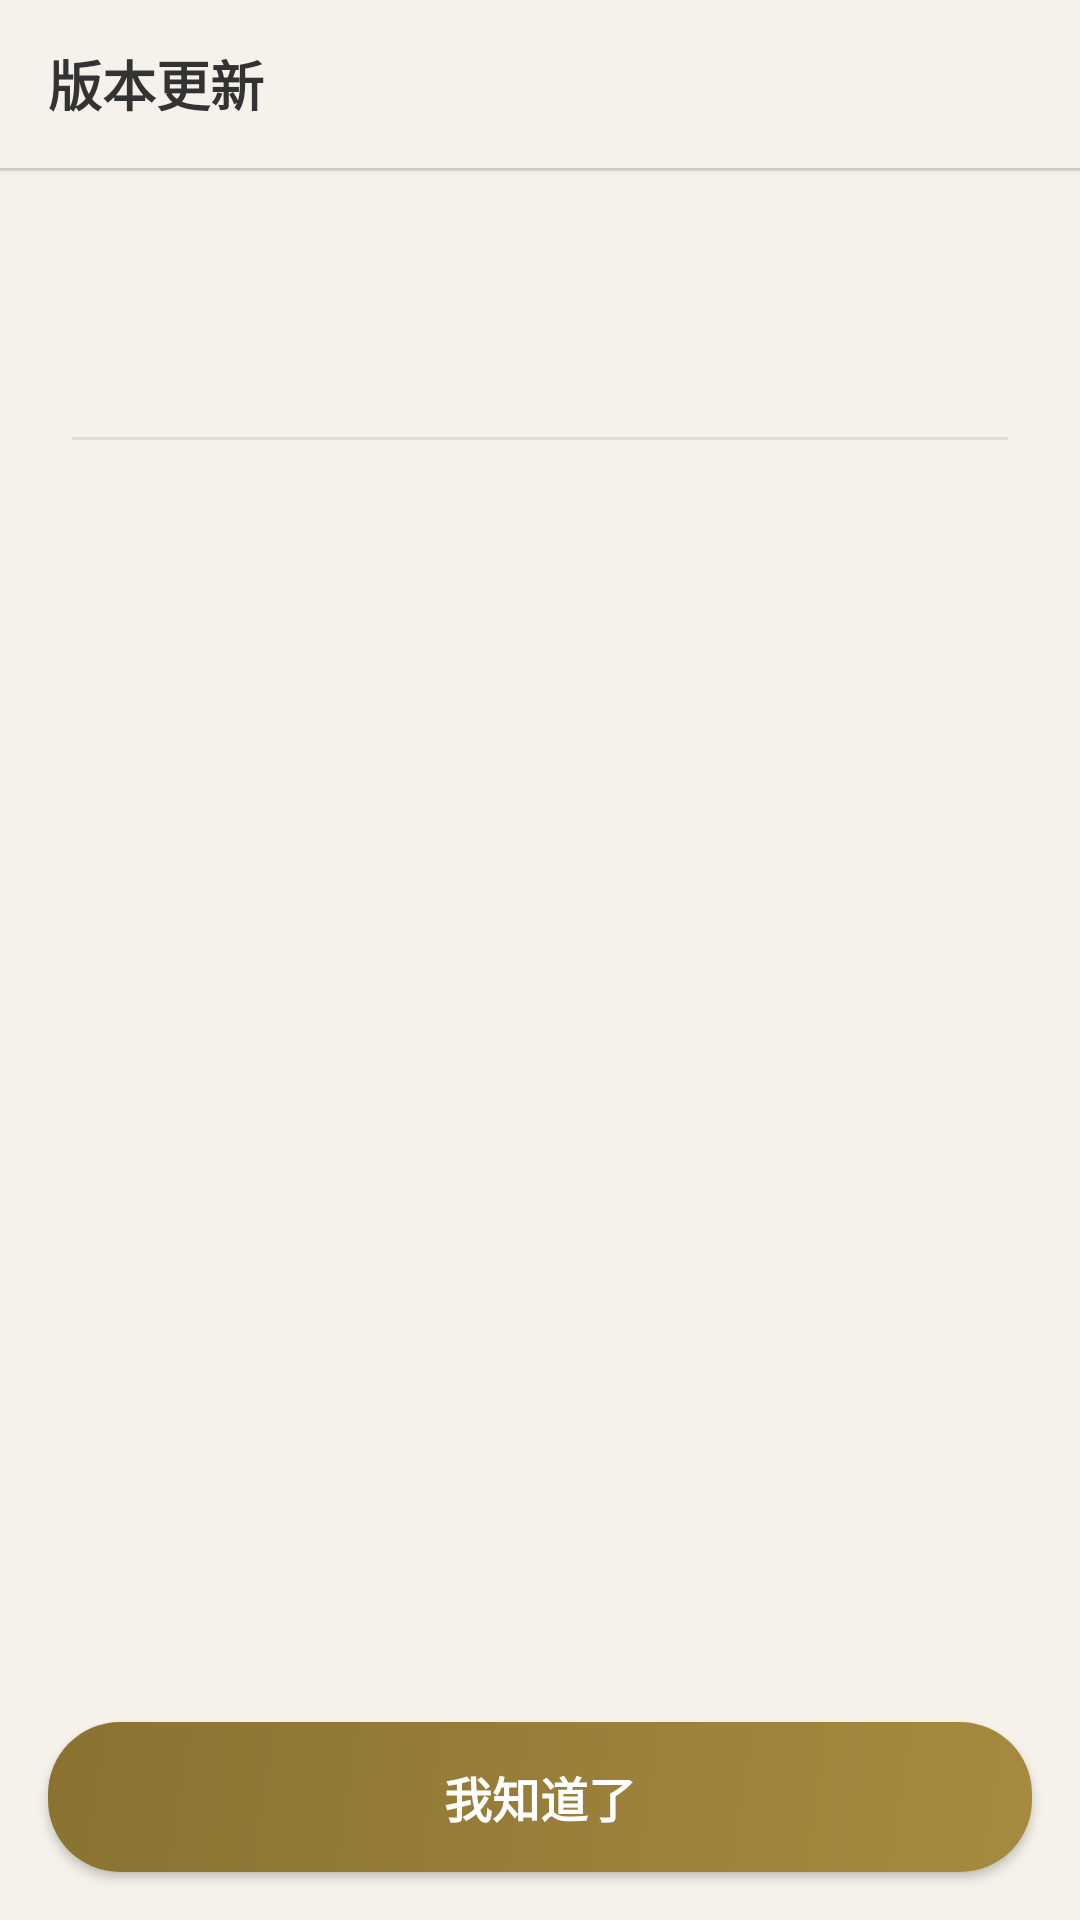

The Android layout XML behind this screen, and the referenced resources:
<!-- AndroidManifest.xml: activity theme Theme.YizhaiYiju -->
<!-- res/layout/activity_announcement.xml -->
<?xml version="1.0" encoding="utf-8"?>
<LinearLayout xmlns:android="http://schemas.android.com/apk/res/android"
    android:orientation="vertical"
    android:background="@color/bg_page"
    android:layout_width="match_parent"
    android:layout_height="match_parent">
    <LinearLayout
        android:gravity="center_vertical"
        android:background="@color/bg_toolbar"
        android:paddingLeft="16dp"
        android:paddingRight="16dp"
        android:layout_width="match_parent"
        android:layout_height="56dp"
        android:elevation="2dp"
        android:paddingHorizontal="16dp">
        <TextView
            android:textSize="18sp"
            android:textStyle="bold"
            android:textColor="@color/text_primary"
            android:layout_width="0dp"
            android:layout_height="wrap_content"
            android:text="版本更新"
            android:layout_weight="1"/>
        <TextView
            android:textSize="13sp"
            android:textColor="@color/text_secondary"
            android:id="@+id/tv_version_label"
            android:layout_width="wrap_content"
            android:layout_height="wrap_content"/>
    </LinearLayout>
    <View
        android:background="@color/border_soft"
        android:layout_width="match_parent"
        android:layout_height="1dp"/>
    <ScrollView
        android:padding="24dp"
        android:layout_width="match_parent"
        android:layout_height="0dp"
        android:layout_weight="1">
        <LinearLayout
            android:orientation="vertical"
            android:layout_width="match_parent"
            android:layout_height="wrap_content">
            <TextView
                android:textSize="20sp"
                android:textStyle="bold"
                android:textColor="@color/text_primary"
                android:id="@+id/tv_title"
                android:layout_width="wrap_content"
                android:layout_height="wrap_content"/>
            <TextView
                android:textSize="13sp"
                android:textColor="@color/text_light"
                android:id="@+id/tv_date"
                android:layout_width="wrap_content"
                android:layout_height="wrap_content"
                android:layout_marginTop="4dp"/>
            <View
                android:background="@color/border_soft"
                android:layout_width="match_parent"
                android:layout_height="1dp"
                android:layout_marginTop="16dp"
                android:layout_marginBottom="16dp"
                android:layout_marginVertical="16dp"/>
            <LinearLayout
                android:orientation="vertical"
                android:id="@+id/items_container"
                android:layout_width="match_parent"
                android:layout_height="wrap_content"/>
        </LinearLayout>
    </ScrollView>
    <Button
        android:textSize="16sp"
        android:textStyle="bold"
        android:textColor="#ffffff"
        android:id="@+id/btn_dismiss"
        android:background="@drawable/bg_gold_button"
        android:layout_width="match_parent"
        android:layout_height="50dp"
        android:layout_margin="16dp"
        android:text="我知道了"/>
</LinearLayout>
<!-- resources referenced by this layout -->
<resources>
  <color name="bg_page">#f6f2eb</color>
  <color name="bg_toolbar">#f6f2eb</color>
  <color name="border_soft">#e0dbd3</color>
  <color name="text_light">#bbbbbb</color>
  <color name="text_primary">#333333</color>
  <color name="text_secondary">#666666</color>
  <!-- drawable bg_gold_button (drawable) -->
  <?xml version="1.0" encoding="utf-8"?>
  <shape xmlns:android="http://schemas.android.com/apk/res/android">
      <gradient
          android:startColor="#a68a3e"
          android:endColor="#8a7232"
          android:angle="135"/>
      <corners android:radius="24dp"/>
  </shape>
  <style name="Theme.YizhaiYiju" parent="Theme.MaterialComponents.Light.NoActionBar">
          <item name="colorPrimary">@color/primary</item>
          <item name="colorPrimaryDark">@color/primary</item>
          <item name="colorAccent">@color/accent</item>
          <item name="android:windowBackground">@color/bg_page</item>
          <item name="android:statusBarColor">@color/bg_page</item>
      </style>
  <color name="primary">#a68a3e</color>
  <color name="accent">#b5452a</color>
</resources>
